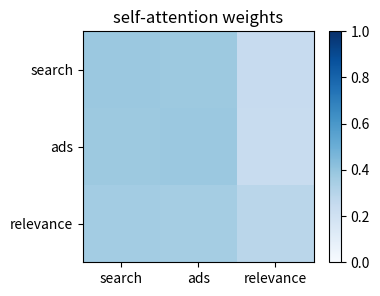

Here is the Python script that generated this plot:
import numpy as np
import matplotlib.pyplot as plt

rng = np.random.default_rng(17)

tokens = ["search", "ads", "relevance"]
X = np.array([
    [1.0, 0.2, 0.0, 0.1],
    [0.9, 0.1, 0.3, 0.0],
    [0.0, 0.1, 1.0, 0.2],
])

W_q = np.array([
    [1.0, 0.0],
    [0.0, 1.0],
    [0.5, 0.0],
    [0.0, 0.5],
])
W_k = np.array([
    [1.0, 0.0],
    [0.0, 1.0],
    [0.4, 0.0],
    [0.0, 0.4],
])
W_v = np.array([
    [1.0, 0.0],
    [0.0, 1.0],
    [0.0, 1.0],
    [1.0, 0.0],
])

Q = X @ W_q
K = X @ W_k
V = X @ W_v

print(Q)

scores = Q @ K.T
scaled_scores = scores / np.sqrt(Q.shape[1])

print(np.round(scaled_scores, 3))

assert scaled_scores.shape == (3, 3)

def softmax_rows(z):
    shifted = z - z.max(axis=1, keepdims=True)
    exp_z = np.exp(shifted)
    return exp_z / exp_z.sum(axis=1, keepdims=True)

A = softmax_rows(scaled_scores)

print(np.round(A, 3))

assert np.allclose(A.sum(axis=1), 1.0)

O = A @ V

for token, vector in zip(tokens, O):
    print(token, np.round(vector, 3))

assert O.shape == (3, 2)

mask = np.triu(np.ones_like(scaled_scores), k=1).astype(bool)
causal_scores = scaled_scores.copy()
causal_scores[mask] = -1e9
causal_A = softmax_rows(causal_scores)

print(np.round(causal_A, 3))

assert np.allclose(causal_A[mask], 0.0)

fig, ax = plt.subplots(figsize=(4, 3))
im = ax.imshow(A, vmin=0.0, vmax=1.0, cmap="Blues")
ax.set_xticks(range(len(tokens)))
ax.set_yticks(range(len(tokens)))
ax.set_xticklabels(tokens)
ax.set_yticklabels(tokens)
ax.set_title("self-attention weights")
fig.colorbar(im, ax=ax)
plt.show()

# Your turn:
